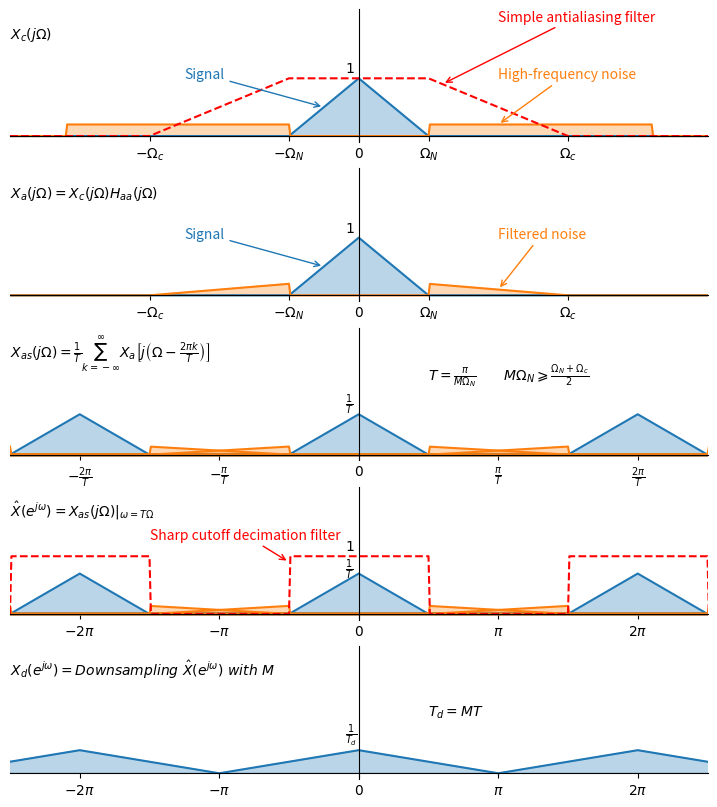

Python code for this plot:
from scipy import signal
import numpy as np
import matplotlib.pyplot as plt

def axesCross(ax):
    ax.spines['left'].set_position('zero')
    ax.spines['bottom'].set_position('zero')
    ax.spines['right'].set_color('none')
    ax.spines['top'].set_color('none')
    ax.yaxis.set_ticks([])
    ax.set_xlim(-5, 5)
    ax.set_ylim(-.1, 2.2)
    ax.xaxis.set_ticks([-4, -2, 0, 2, 4])
    ax.xaxis.set_ticklabels([r"$-\frac{2\pi}{T}$", r"$-\frac{\pi}{T}$", r"$0$", r"$\frac{\pi}{T}$", r"$\frac{2\pi}{T}$"])

def periodization(f, T, times, ax=None, color='#999999', lstyle=':'):
    limit = np.floor(T*times/2)
    x = np.arange(-limit, limit, .02)
    sumY = 0
    for n in np.arange(times):
        y1 = f(x-T*n)
        sumY = sumY + y1
        if ax is not None:
            ax.plot(x, y1, color=color, linestyle=lstyle)
            ax.fill_between(x, 0, y1, facecolor=color, alpha=.3)

        if n != 0:
            y2 = f(x+T*n)
            sumY = sumY + y2
            if ax is not None:
                ax.plot(x, y2, color=color, linestyle=lstyle)
                ax.fill_between(x, 0, y2, facecolor=color, alpha=.3)
    return x, sumY


# the tick 2 is pi
f = lambda x: np.where(np.abs(x)<1, -np.abs(x)+1, 0)
f2 = lambda x: np.where(np.abs(x)<2, -.5*np.abs(x)+1, 0)
noise = lambda x: np.where(np.abs(x)<1, 0, np.where(np.abs(x)<4.2, .2, 0))
f2 = lambda x: .4*f(.5*x)
lowpass = lambda x: np.where(np.abs(x)<1, 1, 0)
prefilter = lambda x: np.where(np.abs(x)<1, 1, np.where(np.abs(x)<3, -.5*np.abs(x)+1.5, 0))
prefilterf = lambda x: .7*f(x)*prefilter(x)
prefilternoise = lambda x: .7*noise(x)*prefilter(x)

fig = plt.figure(figsize=(9,10), dpi=120)
ax1, ax2, ax3, ax4, ax5 = fig.subplots(5, 1)

x, y = periodization(f, 4, 10)
fx = np.arange(-10, 10, .02)
fy = f(fx)
ny = noise(fx)
py = prefilter(fx)


axesCross(ax1)
ax1.plot(fx, fy)
ax1.plot(fx, ny)
ax1.plot(fx, py, color='r', linestyle='--')
ax1.fill_between(fx, 0, fy, color='C0', alpha=.3)
ax1.fill_between(fx, 0, ny, color='C1', alpha=.3)
ax1.xaxis.set_ticks([-3, -1, 0, 1, 3])
ax1.xaxis.set_ticklabels([r"$-\Omega_c$", r"$-\Omega_N$", r"$0$", r"$\Omega_N$", r"$\Omega_c$"])
ax1.annotate("Simple antialiasing filter", xy=(1.2, .9), xytext=(2, 2), color='r', arrowprops=dict(arrowstyle='->', color='r'))
ax1.annotate("High-frequency noise", xy=(2, .2), xytext=(2, 1), color='C1', arrowprops=dict(arrowstyle='->', color='C1'))
ax1.annotate("Signal", xy=(-.5, .5), xytext=(-2.5, 1), color='C0', arrowprops=dict(arrowstyle='->',color='C0'))
ax1.annotate(r"$X_c(j\Omega)$", xy=(0, 0), xytext=(-5, 1.7), color='k')
ax1.annotate(r"$1$", xy=(0, 0), xytext=(-.2, 1.1), color='k')

axesCross(ax2)
ax2.plot(fx, fy)
ax2.plot(fx, ny*py)
ax2.fill_between(fx, 0, fy, color='C0', alpha=.3)
ax2.fill_between(fx, 0, ny*py, color='C1', alpha=.3)
ax2.xaxis.set_ticks([-3, -1, 0, 1, 3])
ax2.xaxis.set_ticklabels([r"$-\Omega_c$", r"$-\Omega_N$", r"$0$", r"$\Omega_N$", r"$\Omega_c$"])
ax2.annotate(r"$X_a(j\Omega) = X_c(j\Omega)H_{aa}(j\Omega)$", xy=(0, 0), xytext=(-5, 1.7), color='k')
ax2.annotate("Signal", xy=(-.5, .5), xytext=(-2.5, 1), color='C0', arrowprops=dict(arrowstyle='->',color='C0'))
ax2.annotate("Filtered noise", xy=(2, .1), xytext=(2, 1), color='C1', arrowprops=dict(arrowstyle='->', color='C1'))
ax2.annotate(r"$1$", xy=(0, 0), xytext=(-.2, 1.1), color='k')

axesCross(ax3)
lpfx, lpfy = periodization(prefilterf, 4, 10, ax3, 'C0', '-')
lpnx, lpny = periodization(prefilternoise, 4, 10, ax3, 'C1', '-')
#ax3.plot(lpfx, lpfy)
#ax3.fill_between(lpfx, 0, lpfy, color='C0', alpha=.3)
ax3.annotate(r"$X_{as}(j\Omega) = \frac{1}{T}\sum_{k=-\infty}^{\infty}X_a\left[j\left(\Omega-\frac{2\pi k}{T}\right)\right]$", xy=(0, 0), xytext=(-5, 1.7), color='k')
ax3.annotate(r"$T =\frac{\pi}{M\Omega_N}\qquad M\Omega_N\geqslant \frac{\Omega_N+\Omega_c}{2}$", xy=(0, 0), xytext=(1, 1.3), color='k')
ax3.annotate(r"$\frac{1}{T}$", xy=(0, 0), xytext=(-.2, .8), color='k')

axesCross(ax4)
ax4.xaxis.set_ticks([-4, -2, 0, 2, 4])
ax4.xaxis.set_ticklabels([r"$-2\pi$", r"$-\pi$", r"$0$", r"$\pi$", r"$2\pi$"])
lpfx, lpfy = periodization(prefilterf, 4, 10, ax4, 'C0', '-')
lpnx, lpny = periodization(prefilternoise, 4, 10, ax4, 'C1', '-')
lx, ly = periodization(lowpass, 4, 10)
ax4.plot(lx, ly, color='r', linestyle='--')
ax4.annotate(r"$\hat{X}(e^{j\omega}) = X_{as}(j\Omega)|_{\omega=T\Omega}$", xy=(0, 0), xytext=(-5, 1.7), color='k')
ax4.annotate("Sharp cutoff decimation filter", xy=(-1, .9), xytext=(-3, 1.3), color='r', arrowprops=dict(arrowstyle='->', color='r'))
ax4.annotate(r"$1$", xy=(0, 0), xytext=(-.2, 1.1), color='k')
ax4.annotate(r"$\frac{1}{T}$", xy=(0, 0), xytext=(-.2, .7), color='k')


axesCross(ax5)
ax5.xaxis.set_ticks([-4, -2, 0, 2, 4])
ax5.xaxis.set_ticklabels([r"$-2\pi$", r"$-\pi$", r"$0$", r"$\pi$", r"$2\pi$"])
f2x, f2y = periodization(f2, 4, 10)
ax5.plot(f2x, f2y)
ax5.fill_between(f2x, 0, f2y, color='C0', alpha=.3)
ax5.annotate(r"$X_d(e^{j\omega}) = Downsampling\ \hat{X}(e^{j\omega})\ with\ M$", xy=(0, 0), xytext=(-5, 1.7), color='k')
ax5.annotate(r"$T_d = MT$", xy=(0, 0), xytext=(1, 1), color='k')
ax5.annotate(r"$\frac{1}{T_d}$", xy=(0, 0), xytext=(-.2, .6), color='k')


plt.show()
fig.savefig("SimpleAntiAliasing.png", format='png')
